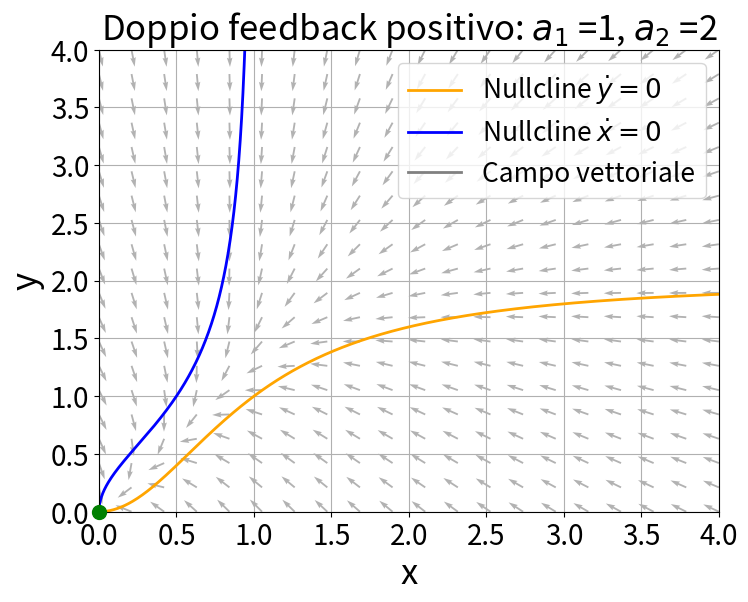

The matplotlib source for this figure:
import matplotlib.pyplot as plt
import numpy as np
from matplotlib.lines import Line2D
from scipy.optimize import root


# ============================================================
# PARAMETRI
# ============================================================

m1 = 2
m2 = 2


# ============================================================
# FUNZIONI DI FEEDBACK
# ============================================================

def positive(x, y, a1, a2):
    f = a1 * y / (1 + y**m1)
    g = a2 * x / (1 + x**m2)
    return f, g


def negative(x, y, a1, a2):
    f = a1 / (1 + y**m1)
    g = a2 / (1 + x**m2)
    return f, g


# ============================================================
# SISTEMA DINAMICO
# ============================================================

def sistema_pos(x, y, a1, a2):
    dxdt = a1 * y**m1 / (1 + y**m1) - x
    dydt = a2 * x**m2 / (1 + x**m2) - y

    return dxdt, dydt


def sistema_neg(x, y, a1, a2):
    dxdt = a1 / (1 + y**m1) - x
    dydt = a2 / (1 + x**m2) - y

    return dxdt, dydt


# ============================================================
# JACOBIANA
# ============================================================

def jacobian(x, y, a1, a2, system_type):

    if system_type == "positive":

        # dx/dt = a1*y^m1/(1+y^m1) - x
        dfdx = -1
        dfdy = a1 * m1 * y**(m1 - 1) / (1 + y**m1)**2

        # dy/dt = a2*x^m2/(1+x^m2) - y
        dgdx = a2 * m2 * x**(m2 - 1) / (1 + x**m2)**2
        dgdy = -1

    elif system_type == "negative":

        # dx/dt = a1/(1+y^m1) - x
        dfdx = -1
        dfdy = -a1 * m1 * y**(m1 - 1) / (1 + y**m1)**2

        # dy/dt = a2/(1+x^m2) - y
        dgdx = -a2 * m2 * x**(m2 - 1) / (1 + x**m2)**2
        dgdy = -1

    else:
        raise ValueError("system_type deve essere 'positive' o 'negative'")

    return np.array([
        [dfdx, dfdy],
        [dgdx, dgdy]
    ])


# ============================================================
# RICERCA DEI PUNTI DI EQUILIBRIO
# ============================================================

def trova_equilibri(a1, a2, system_type,
                    x_range=(0, 12),
                    y_range=(0, 12),
                    n_start=20):

    if system_type == "positive":
        sistema = lambda z: sistema_pos(z[0], z[1], a1, a2)

    elif system_type == "negative":
        sistema = lambda z: sistema_neg(z[0], z[1], a1, a2)

    else:
        raise ValueError("system_type deve essere 'positive' o 'negative'")

    # Punti iniziali distribuiti sul piano
    x0_values = np.linspace(x_range[0], x_range[1], n_start)
    y0_values = np.linspace(y_range[0], y_range[1], n_start)

    equilibri = []

    for x0 in x0_values:
        for y0 in y0_values:

            sol = root(sistema, [x0, y0])

            if sol.success:

                x_eq, y_eq = sol.x

                # Controlliamo che sia dentro il grafico
                if (
                    x_range[0] <= x_eq <= x_range[1]
                    and y_range[0] <= y_eq <= y_range[1]
                ):

                    # Controlliamo che sia effettivamente un equilibrio
                    dx, dy = sistema([x_eq, y_eq])

                    if np.sqrt(dx**2 + dy**2) < 1e-7:

                        # Evitiamo duplicati
                        gia_presente = False

                        for xe, ye in equilibri:
                            if np.sqrt(
                                (x_eq - xe)**2 +
                                (y_eq - ye)**2
                            ) < 1e-5:
                                gia_presente = True
                                break

                        if not gia_presente:
                            equilibri.append((x_eq, y_eq))

    # Ordiniamo i punti per x
    equilibri.sort(key=lambda p: p[0])

    return equilibri


# ============================================================
# CLASSIFICAZIONE DELLA STABILITÀ
# ============================================================

def classifica_equilibrio(x_eq, y_eq, a1, a2, system_type):

    J = jacobian(
        x_eq,
        y_eq,
        a1,
        a2,
        system_type
    )

    autovalori = np.linalg.eigvals(J)

    # Sistema stabile se tutti gli autovalori
    # hanno parte reale negativa
    if np.all(np.real(autovalori) < 0):
        return "stable"

    elif np.any(np.real(autovalori) > 0):
        return "unstable"

    else:
        return "non-hyperbolic"


# ============================================================
# PIANO DELLE NULLCLINE
# ============================================================

def piano_fase(u, v, x, y, a1, a2,
               system_type="negative",
               x_range=(0, 4),
               y_range=(0, 4)):

    plt.figure(figsize=(8, 6))

    if system_type == "negative":

        plt.plot(
            x,
            a2 / (1 + x**m2),
            label=r'Nullcline $\dot{y}=0$',
            color='orange',
            linewidth=2
        )

        plt.plot(
            a1 / (1 + y**m1),
            y,
            label=r'Nullcline $\dot{x}=0$',
            color='blue',
            linewidth=2
        )

        title = f"Doppio feedback negativo: $a_1$ ={a1}, $a_2$ ={a2}"

    elif system_type == "positive":

        plt.plot(
            x,
            a2 * x**m2 / (1 + x**m2),
            label=r'Nullcline $\dot{y}=0$',
            color='orange',
            linewidth=2
        )

        plt.plot(
            a1 * y**m1 / (1 + y**m1),
            y,
            label=r'Nullcline $\dot{x}=0$',
            color='blue',
            linewidth=2
        )

        title = f"Doppio feedback positivo: $a_1$ ={a1}, $a_2$ ={a2}"

    else:
        title = f"Sistema: $a_1$ ={a1}, $a_2$ ={a2}"

    plt.xlabel('x', fontsize=20)
    plt.ylabel('y', fontsize=20)

    plt.title(title, fontsize=22)

    plt.xlim(x_range)
    plt.ylim(y_range)

    plt.xticks(fontsize=18)
    plt.yticks(fontsize=18)

    plt.grid()
    plt.legend(fontsize=18)

    plt.show()


# ============================================================
# CAMPO VETTORIALE + NULLCLINE + EQUILIBRI
# ============================================================

def vector_field(X, Y, u, v, a1, a2,
                 system_type,
                 x_range=(0, 4),
                 y_range=(0, 4)):

    # ========================================================
    # NORMALIZZAZIONE CAMPO VETTORIALE
    # ========================================================

    norm = np.sqrt(u**2 + v**2)

    U_norm = u / (norm + 1e-10)
    V_norm = v / (norm + 1e-10)

    # ========================================================
    # FIGURA
    # ========================================================

    plt.figure(figsize=(8, 6))

    # ========================================================
    # CAMPO VETTORIALE
    # ========================================================

    plt.quiver(
        X,
        Y,
        U_norm,
        V_norm,
        color='gray',
        alpha=0.6
    )

    # ========================================================
    # NULLCLINE
    # ========================================================

    k = np.linspace(
        x_range[0],
        x_range[1],
        500
    )

    h = np.linspace(
        y_range[0],
        y_range[1],
        500
    )

    if system_type == "negative":

        # Nullcline dy/dt = 0
        plt.plot(
            k,
            a2 / (1 + k**m2),
            label=r'Nullcline $\dot{y}=0$',
            color='orange',
            linewidth=2
        )

        # Nullcline dx/dt = 0
        plt.plot(
            a1 / (1 + h**m1),
            h,
            label=r'Nullcline $\dot{x}=0$',
            color='blue',
            linewidth=2
        )

        title = f"Doppio feedback negativo: $a_1$ ={a1}, $a_2$ ={a2}"

    elif system_type == "positive":

        # Nullcline dy/dt = 0
        plt.plot(
            k,
            a2 * k**m2 / (1 + k**m2),
            label=r'Nullcline $\dot{y}=0$',
            color='orange',
            linewidth=2
        )

        # Nullcline dx/dt = 0
        plt.plot(
            a1 * h**m1 / (1 + h**m1),
            h,
            label=r'Nullcline $\dot{x}=0$',
            color='blue',
            linewidth=2
        )

        title = f"Doppio feedback positivo: $a_1$ ={a1}, $a_2$ ={a2}"

    else:
        title = f"Sistema: a1={a1}, a2={a2}"

    # ========================================================
    # TROVIAMO I PUNTI DI EQUILIBRIO
    # ========================================================

    equilibri = trova_equilibri(
        a1,
        a2,
        system_type,
        x_range,
        y_range
    )

    print("\nPUNTI DI EQUILIBRIO:")

    stable_points = []
    unstable_points = []
    nonhyp_points = []

    for x_eq, y_eq in equilibri:

        stability = classifica_equilibrio(
            x_eq,
            y_eq,
            a1,
            a2,
            system_type
        )

        print(
            f"  ({x_eq:.5f}, {y_eq:.5f}) -> {stability}"
        )

        if stability == "stable":

            stable_points.append(
                (x_eq, y_eq)
            )

            # clip_on=False: se il punto cade esattamente sul bordo
            # del grafico (es. l'origine), il marker non viene tagliato
            # dagli assi ma puo' "sconfinare" leggermente oltre il bordo,
            # restando comunque centrato sul vero punto di equilibrio.
            plt.scatter(
                x_eq,
                y_eq,
                s=100,
                marker='o',
                color='green',
                zorder=5,
                clip_on=False
            )

        elif stability == "unstable":

            unstable_points.append(
                (x_eq, y_eq)
            )

            plt.scatter(
                x_eq,
                y_eq,
                s=100,
                marker='o',
                color='red',
                zorder=5,
                clip_on=False
            )

        else:

            # Caso non iperbolico
            nonhyp_points.append(
                (x_eq, y_eq)
            )

            plt.scatter(
                x_eq,
                y_eq,
                s=100,
                marker='o',
                color='black',
                zorder=5,
                clip_on=False
            )

    # ========================================================
    # ETICHETTE
    # ========================================================

    plt.xlabel('x', fontsize=25)
    plt.ylabel('y', fontsize=25)

    plt.title(title, fontsize=25)

    plt.xlim(x_range)
    plt.ylim(y_range)

    plt.xticks(fontsize=20)
    plt.yticks(fontsize=20)

    plt.grid()

    # ========================================================
    # LEGENDA
    # ========================================================

    vector_legend = Line2D(
        [0],
        [0],
        color='gray',
        linewidth=2,
        label='Campo vettoriale'
    )

    stable_legend = Line2D(
        [0],
        [0],
        marker='o',
        color='w',
        markerfacecolor='green',
        markersize=10,
        label='Punto stabile'
    )

    unstable_legend = Line2D(
        [0],
        [0],
        marker='o',
        color='w',
        markerfacecolor='red',
        markersize=10,
        label='Punto instabile'
    )

    nonhyp_legend = Line2D(
        [0],
        [0],
        marker='o',
        color='w',
        markerfacecolor='black',
        markersize=10,
        label='Punto non iperbolico'
    )

    # Recuperiamo nullcline dalla legenda
    handles, labels = plt.gca().get_legend_handles_labels()

    handles.append(vector_legend)
    labels.append('Campo vettoriale')

    # Le voci "Punto stabile" / "Punto instabile" / "Punto non
    # iperbolico" compaiono in legenda solo se esiste almeno
    # un punto di quel tipo nel grafico corrente.
    # Le voci "Punto stabile" e "Punto instabile"
# compaiono solo se ci sono almeno 2 intersezioni.
    if len(equilibri) > 1:

        if stable_points:
            handles.append(stable_legend)
            labels.append('Punto stabile')

        if unstable_points:
            handles.append(unstable_legend)
            labels.append('Punto instabile')

    if nonhyp_points:
        handles.append(nonhyp_legend)
        labels.append('Punto non iperbolico')

    plt.legend(
        handles=handles,
        labels=labels,
        fontsize=19
    )

    plt.show()


# ============================================================
# MAIN
# ============================================================

def main():

    # Range del piano di fase: modificato a (0,4) in x e y
    x_range = (0, 4)
    y_range = (0, 4)

    a1 = 1
    a2 = 2

    # Griglia
    x = np.linspace(
        x_range[0],
        x_range[1],
        20
    )

    y = np.linspace(
        y_range[0],
        y_range[1],
        20
    )

    X, Y = np.meshgrid(x, y)

    # ========================================================
    # FEEDBACK NEGATIVO
    # ========================================================


    '''U, V = sistema_neg(X, Y, a1, a2)
    vector_field(
         X, Y, U, V,
         a1, a2,
         "negative",
         x_range,
         y_range
     )

    # ========================================================
    # FEEDBACK POSITIVO
    # ========================================================

    '''

    W, R = sistema_pos(X,Y,a1,a2)

    vector_field(
        X,
        Y,
        W,
        R,
        a1,
        a2,
        "positive",
        x_range,
        y_range
    )
    
    


# ============================================================
# ESECUZIONE
# ============================================================

if __name__ == "__main__":
    main()
